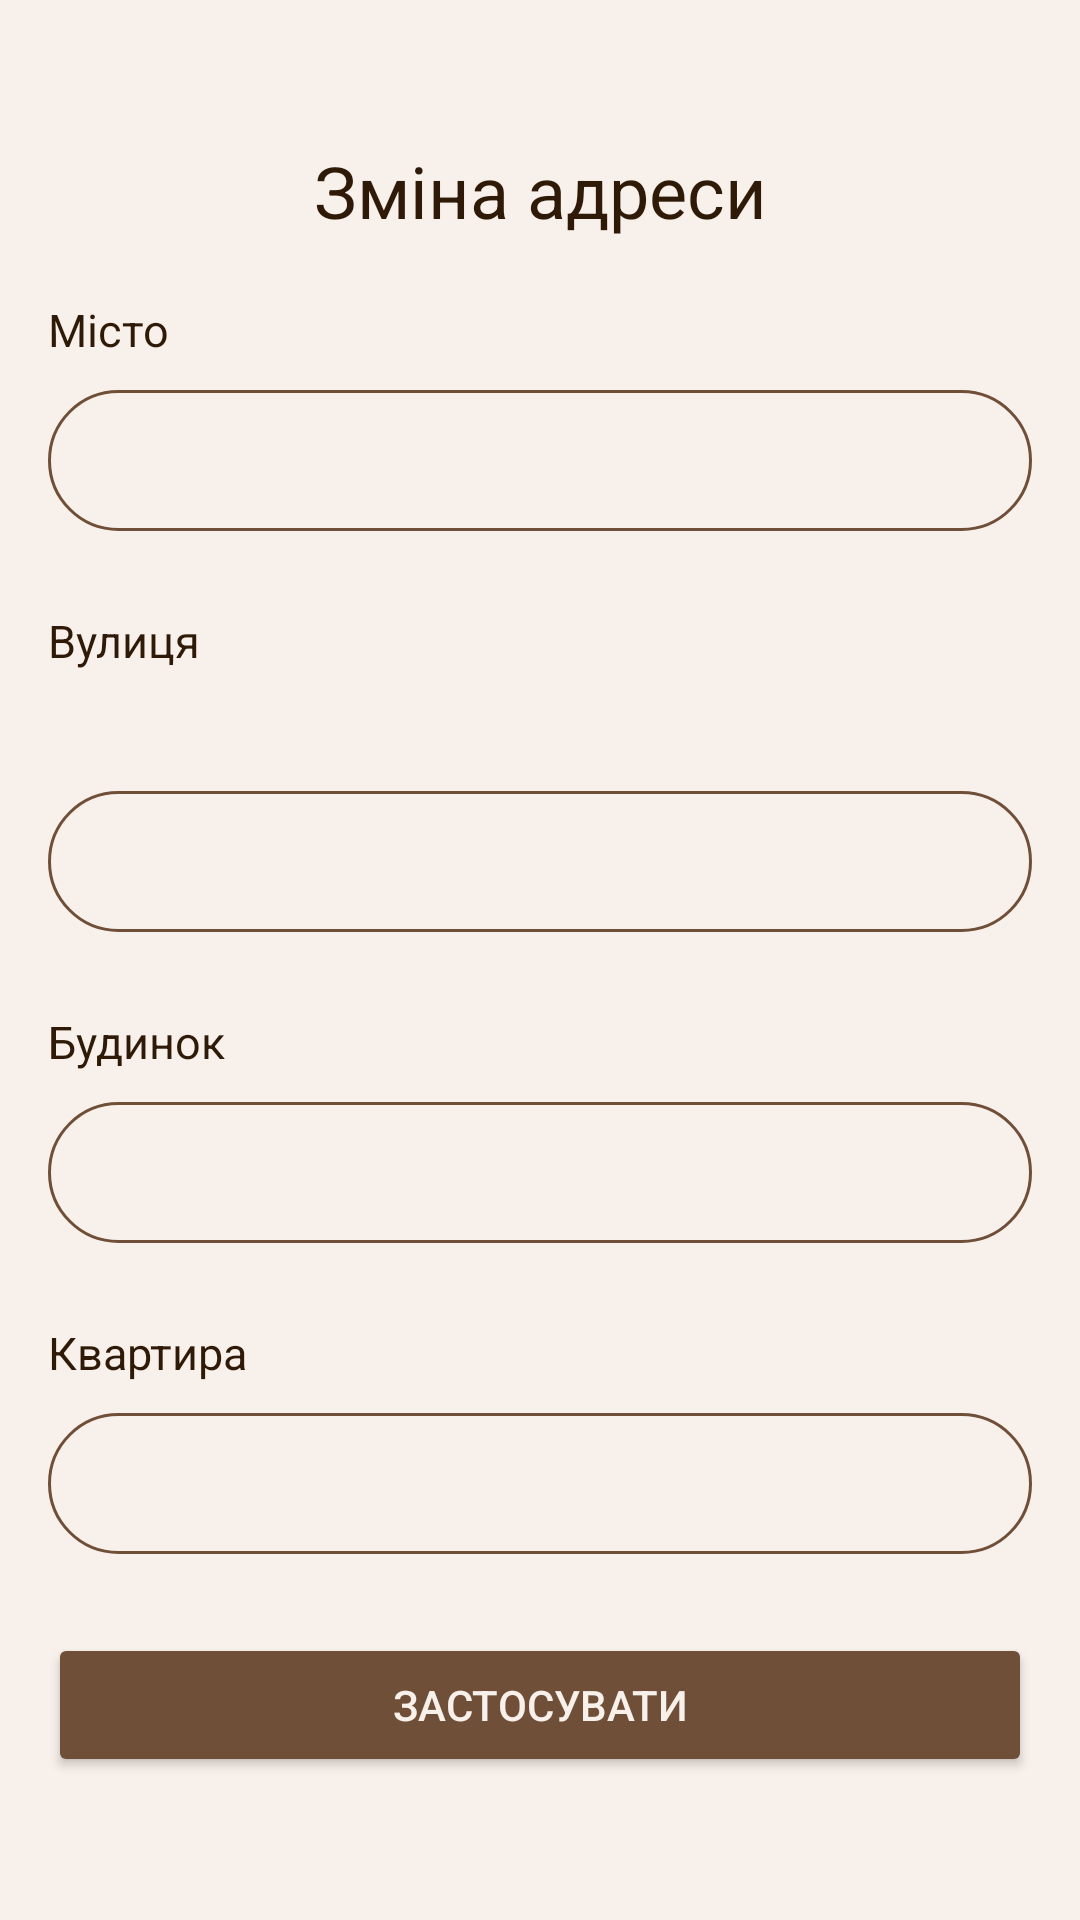

Reconstruct the res/layout file that produces this screen, plus the resources it refers to.
<!-- AndroidManifest.xml: application theme Theme.ShopMateMobile -->
<!-- res/layout/custom_pop_up_add_address.xml -->
<?xml version="1.0" encoding="utf-8"?>
<androidx.constraintlayout.widget.ConstraintLayout
    xmlns:android="http://schemas.android.com/apk/res/android"
    xmlns:app="http://schemas.android.com/apk/res-auto"
    xmlns:tools="http://schemas.android.com/tools"
    android:layout_width="match_parent"
    app:layout_constraintBottom_toBottomOf="parent"
    android:backgroundTint="@color/background"
    android:background="@color/background"
    android:layout_height="wrap_content">
    <ScrollView
        android:layout_width="match_parent"
        android:layout_height="match_parent"
       >

    <androidx.constraintlayout.widget.ConstraintLayout
        android:id="@+id/popup_layout"
        android:layout_width="match_parent"
        android:layout_height="520dp"
        android:padding="16dp"
        android:layout_gravity="center"
        app:layout_constraintBottom_toBottomOf="parent"
        app:layout_constraintEnd_toEndOf="@+id/image_background_popup"
        app:layout_constraintStart_toStartOf="@id/image_background_popup">
        <ImageButton
            android:id="@+id/closeButton"
            android:layout_width="35dp"
            android:layout_height="35dp"
            android:layout_alignParentTop="true"
            android:layout_alignParentEnd="true"
            android:background="@color/background"
            android:src="@drawable/baseline_close_24"
            app:layout_constraintEnd_toEndOf="parent"
            app:layout_constraintTop_toTopOf="parent"
            android:contentDescription="close" />

        <TextView
            android:id="@+id/changeAddress"
            android:layout_width="wrap_content"
            android:layout_height="wrap_content"
            android:layout_gravity="center"
            android:text="@string/edit_address"
            android:textColor="@color/dark_brown"
            android:textSize="24dp"
            android:textStyle="normal"
            app:layout_constraintEnd_toEndOf="parent"
            app:layout_constraintStart_toStartOf="parent"
            app:layout_constraintTop_toTopOf="parent" />
        <TextView
            android:id="@+id/old_city_text"
            android:layout_width="wrap_content"
            android:layout_height="wrap_content"
            android:layout_marginTop="20dp"
            android:text="@string/city"
            android:textColor="@color/dark_brown"
            android:textSize="15dp"
            app:layout_constraintStart_toStartOf="parent"
            app:layout_constraintTop_toBottomOf="@id/changeAddress" />

        <EditText
            android:id="@+id/old_city"
            android:layout_width="0dp"
            android:layout_height="wrap_content"
            android:layout_marginTop="10dp"
            android:autofillHints=""
            android:background="@drawable/form_style"
            android:ems="10"
            android:inputType="text"
            android:paddingStart="12dp"
            android:paddingTop="14dp"
            android:paddingEnd="12dp"
            android:paddingBottom="14dp"
            android:text=""
            android:textColor="@color/dark_brown"
            android:textColorHint="@color/light_beige"
            android:textSize="14dp"
            app:layout_constraintEnd_toEndOf="parent"
            app:layout_constraintHorizontal_bias="0.0"
            app:layout_constraintStart_toStartOf="parent"
            app:layout_constraintTop_toBottomOf="@+id/old_city_text"
            tools:ignore="LabelFor,RtlSymmetry" />
        <TextView
            android:id="@+id/error_city"
            android:layout_width="wrap_content"
            android:layout_height="wrap_content"
            android:layout_marginStart="15dp"
            android:text=""
            android:textColor="@color/dark_brown"
            android:textSize="12dp"
            app:layout_constraintStart_toStartOf="parent"
            app:layout_constraintTop_toBottomOf="@id/old_city" />
        <TextView
            android:id="@+id/old_street_text"
            android:layout_width="wrap_content"
            android:layout_height="wrap_content"
            android:layout_marginTop="10dp"
            android:text="@string/street"
            android:textColor="@color/dark_brown"
            android:textSize="15dp"
            app:layout_constraintStart_toStartOf="parent"
            app:layout_constraintTop_toBottomOf="@id/error_city" />

        <EditText
            android:id="@+id/old_street"
            android:layout_width="0dp"
            android:layout_height="wrap_content"
            android:layout_marginTop="40dp"
            android:autofillHints=""
            android:background="@drawable/form_style"
            android:ems="10"
            android:inputType="text"
            android:paddingStart="12dp"
            android:paddingTop="14dp"
            android:paddingEnd="12dp"
            android:paddingBottom="14dp"
            android:text=""
            android:textColor="@color/dark_brown"
            android:textColorHint="@color/light_beige"
            android:textSize="14dp"
            app:layout_constraintEnd_toEndOf="parent"
            app:layout_constraintHorizontal_bias="1.0"
            app:layout_constraintStart_toStartOf="parent"
            app:layout_constraintTop_toBottomOf="@+id/old_street_text"
            tools:ignore="LabelFor,RtlSymmetry" />

        <TextView
            android:id="@+id/error_street"
            android:layout_width="wrap_content"
            android:layout_height="wrap_content"
            android:layout_marginStart="15dp"
            android:text=""
            android:textColor="@color/dark_brown"
            android:textSize="12dp"
            app:layout_constraintStart_toStartOf="parent"
            app:layout_constraintTop_toBottomOf="@id/old_street" />

        <TextView
            android:id="@+id/old_house_text"
            android:layout_width="wrap_content"
            android:layout_height="wrap_content"
            android:layout_marginTop="10dp"
            android:text="@string/house"
            android:textColor="@color/dark_brown"
            android:textSize="15dp"
            app:layout_constraintStart_toStartOf="parent"
            app:layout_constraintTop_toBottomOf="@id/error_street" />

        <EditText
            android:id="@+id/old_house"
            android:layout_width="0dp"
            android:layout_height="wrap_content"
            android:layout_marginTop="10dp"
            android:autofillHints=""
            android:background="@drawable/form_style"
            android:ems="10"
            android:inputType="text"
            android:paddingStart="12dp"
            android:paddingTop="14dp"
            android:paddingEnd="12dp"
            android:paddingBottom="14dp"
            android:text=""
            android:textColorHint="@color/light_beige"
            android:textSize="14dp"
            android:textColor="@color/dark_brown"
            app:layout_constraintEnd_toEndOf="parent"
            app:layout_constraintHorizontal_bias="0.0"
            app:layout_constraintStart_toStartOf="parent"
            app:layout_constraintTop_toBottomOf="@+id/old_house_text"
            tools:ignore="LabelFor,RtlSymmetry" />
        <TextView
            android:id="@+id/error_house"
            android:layout_width="wrap_content"
            android:layout_height="wrap_content"
            android:layout_marginStart="15dp"
            android:text=""
            android:textColor="@color/dark_brown"
            android:textSize="12dp"
            app:layout_constraintStart_toStartOf="parent"
            app:layout_constraintTop_toBottomOf="@id/old_house" />

        <TextView
            android:id="@+id/old_flat_text"
            android:layout_width="wrap_content"
            android:layout_height="wrap_content"
            android:layout_marginTop="10dp"
            android:text="@string/flat"
            android:textColor="@color/dark_brown"
            android:textSize="15dp"
            app:layout_constraintStart_toStartOf="parent"
            app:layout_constraintTop_toBottomOf="@id/error_house" />

        <EditText
            android:id="@+id/old_flat"
            android:layout_width="0dp"
            android:layout_height="wrap_content"
            android:layout_marginTop="10dp"
            android:autofillHints=""
            android:background="@drawable/form_style"
            android:ems="10"
            android:inputType="text"
            android:paddingStart="12dp"
            android:paddingTop="14dp"
            android:paddingEnd="12dp"
            android:paddingBottom="14dp"
            android:text=""
            android:textColorHint="@color/light_beige"
            android:textSize="14dp"
            android:textColor="@color/dark_brown"
            app:layout_constraintEnd_toEndOf="parent"
            app:layout_constraintHorizontal_bias="0.0"
            app:layout_constraintStart_toStartOf="parent"
            app:layout_constraintTop_toBottomOf="@+id/old_flat_text"
            tools:ignore="LabelFor,RtlSymmetry" />
        <TextView
            android:id="@+id/error_flat"
            android:layout_width="wrap_content"
            android:layout_height="wrap_content"
            android:layout_marginStart="15dp"
            android:text=""
            android:textColor="@color/dark_brown"
            android:textSize="12dp"
            app:layout_constraintStart_toStartOf="parent"
            app:layout_constraintTop_toBottomOf="@id/old_flat" />

        <Button
            android:id="@+id/button_change_address_submit"
            android:layout_width="match_parent"
            android:layout_height="wrap_content"
            android:layout_marginTop="10dp"
            android:backgroundTint="#704F38"
            android:text="@string/edit"
            android:textColor="#F8F0EB"
            app:layout_constraintEnd_toEndOf="parent"
            app:layout_constraintStart_toStartOf="parent"
            app:layout_constraintTop_toBottomOf="@+id/error_flat" />

    </androidx.constraintlayout.widget.ConstraintLayout>
    </ScrollView>

</androidx.constraintlayout.widget.ConstraintLayout>
<!-- resources referenced by this layout -->
<resources>
  <color name="background">#F8F0EB</color>
  <color name="dark_brown">#2E1A06</color>
  <color name="light_beige">#E1CDBF</color>
  <!-- drawable form_style (drawable) -->
  <?xml version="1.0" encoding="utf-8"?>
  <shape xmlns:android="http://schemas.android.com/apk/res/android"
      android:shape="rectangle">
      <corners android:radius="100dp" />
      <stroke
          android:width="1dp" android:color="@color/brown" />
  </shape>
  <string name="city">Місто</string>
  <string name="edit">Застосувати</string>
  <string name="edit_address">Зміна адреси</string>
  <string name="flat">Квартира</string>
  <string name="house">Будинок</string>
  <string name="street">Вулиця</string>
  <style name="Theme.ShopMateMobile" parent="Base.Theme.ShopMateMobile" />
  <color name="brown">#704F38</color>
  <style name="Base.Theme.ShopMateMobile" parent="Theme.Material3.DayNight.NoActionBar">
          
          
      </style>
</resources>
